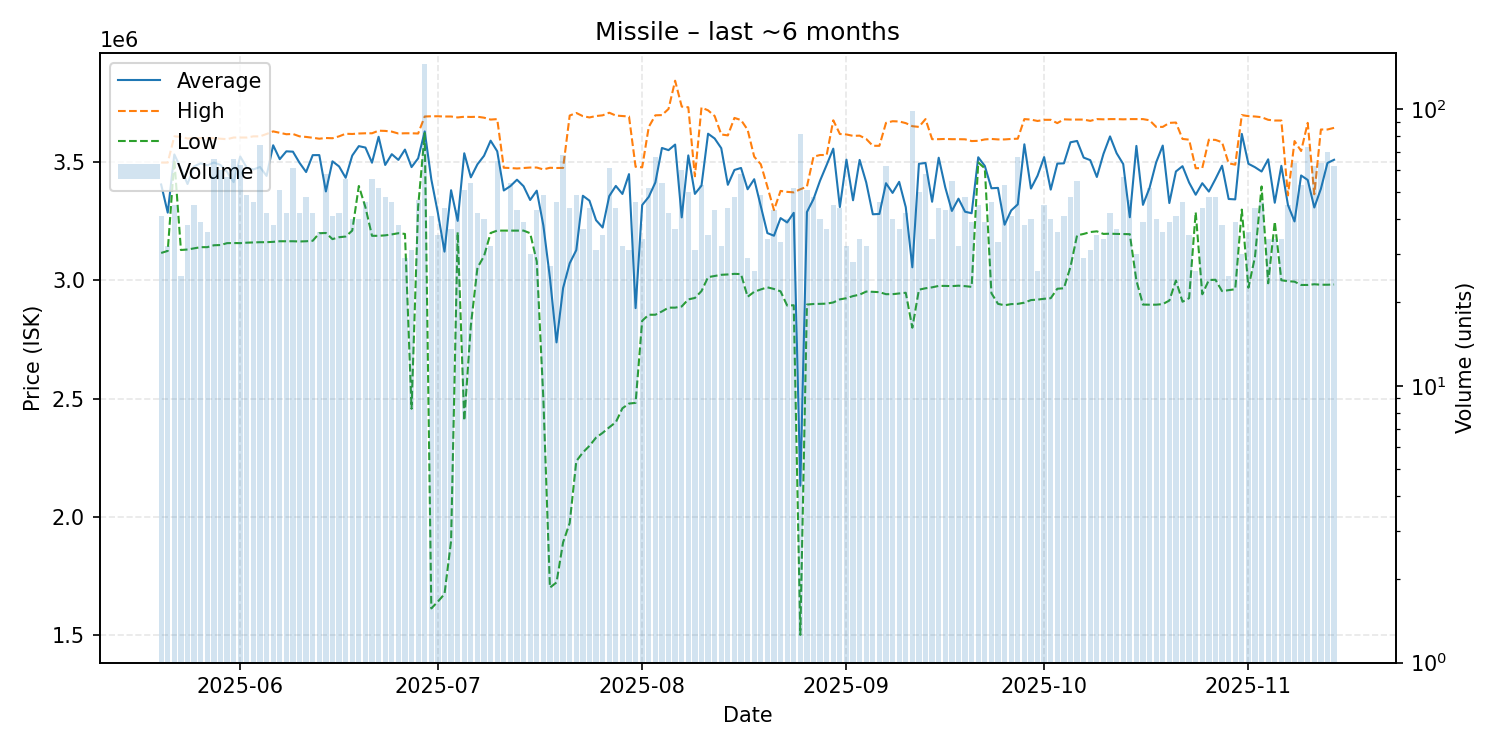

The table this chart was drawn from, first rows:
date, average, highest, lowest, order_count, volume
2025-05-20, 3406268, 3499000, 3116500, 40, 41
2025-05-21, 3287031, 3499000, 3125000, 32, 32
2025-05-22, 3533378, 3610000, 3511000, 43, 45
2025-05-23, 3473520, 3608000, 3129000, 25, 25
2025-05-24, 3408263, 3601000, 3131000, 38, 38
2025-05-25, 3483022, 3602000, 3136000, 45, 45
2025-05-26, 3495949, 3602000, 3141000, 39, 39
2025-05-27, 3487306, 3603000, 3141000, 34, 36
2025-05-28, 3499318, 3602000, 3149000, 57, 66
2025-05-29, 3489000, 3600000, 3150000, 49, 60
2025-05-30, 3459754, 3598000, 3158000, 48, 57
2025-05-31, 3416106, 3605000, 3158500, 62, 66
2025-06-01, 3524730, 3605000, 3158000, 59, 63
2025-06-02, 3477469, 3605000, 3160000, 48, 49
2025-06-03, 3469848, 3610000, 3161000, 43, 46
2025-06-04, 3480446, 3610000, 3162000, 61, 74
2025-06-05, 3442452, 3620000, 3162000, 40, 42
2025-06-06, 3572237, 3631000, 3163500, 37, 38
2025-06-07, 3513353, 3625000, 3166000, 51, 51
2025-06-08, 3546619, 3619000, 3166000, 41, 42
2025-06-09, 3545148, 3620000, 3166000, 56, 61
2025-06-10, 3497929, 3610000, 3165000, 42, 42
2025-06-11, 3458917, 3607500, 3166000, 43, 48
2025-06-12, 3530476, 3604000, 3168000, 40, 42
2025-06-13, 3530639, 3600000, 3200000, 35, 36
2025-06-14, 3376741, 3603000, 3201000, 45, 58
2025-06-15, 3504390, 3602000, 3175000, 38, 41
2025-06-16, 3482690, 3610000, 3183000, 35, 42
2025-06-17, 3434625, 3621000, 3186000, 56, 56
2025-06-18, 3528675, 3620000, 3211000, 36, 40
2025-06-19, 3568625, 3622000, 3400000, 40, 40
2025-06-20, 3562543, 3623000, 3310000, 38, 46
2025-06-21, 3498429, 3623000, 3189000, 51, 56
2025-06-22, 3608308, 3634000, 3189000, 47, 52
2025-06-23, 3488896, 3633000, 3191000, 42, 48
2025-06-24, 3534543, 3630000, 3195000, 44, 46
2025-06-25, 3510342, 3622000, 3200000, 37, 38
2025-06-26, 3554000, 3623000, 3197000, 26, 29
2025-06-27, 3479839, 3623000, 2457000, 30, 31
2025-06-28, 3516915, 3622000, 3312000, 47, 47
2025-06-29, 3631000, 3694000, 3624000, 62, 145
2025-06-30, 3428024, 3695000, 1612000, 34, 41
2025-07-01, 3285143, 3695000, 1641000, 35, 35
2025-07-02, 3122091, 3694000, 1673000, 40, 44
2025-07-03, 3381973, 3694000, 1897500, 37, 37
2025-07-04, 3252326, 3690000, 3205000, 39, 43
2025-07-05, 3538451, 3693000, 2407000, 49, 51
2025-07-06, 3436500, 3692000, 2810000, 51, 54
2025-07-07, 3491667, 3693000, 3054000, 39, 42
2025-07-08, 3527775, 3689000, 3103000, 40, 40
2025-07-09, 3591688, 3681000, 3201000, 30, 32
2025-07-10, 3546938, 3683000, 3211000, 52, 65
2025-07-11, 3380889, 3477000, 3211000, 34, 36
2025-07-12, 3399444, 3476000, 3211000, 46, 54
2025-07-13, 3426488, 3474000, 3211000, 42, 43
2025-07-14, 3398872, 3476000, 3211000, 37, 39
2025-07-15, 3340667, 3478000, 3200000, 28, 30
2025-07-16, 3380093, 3478000, 3081000, 43, 43
2025-07-17, 3233204, 3470000, 2501000, 45, 49
2025-07-18, 3011889, 3477000, 1700000, 27, 27
... 119 more rows
